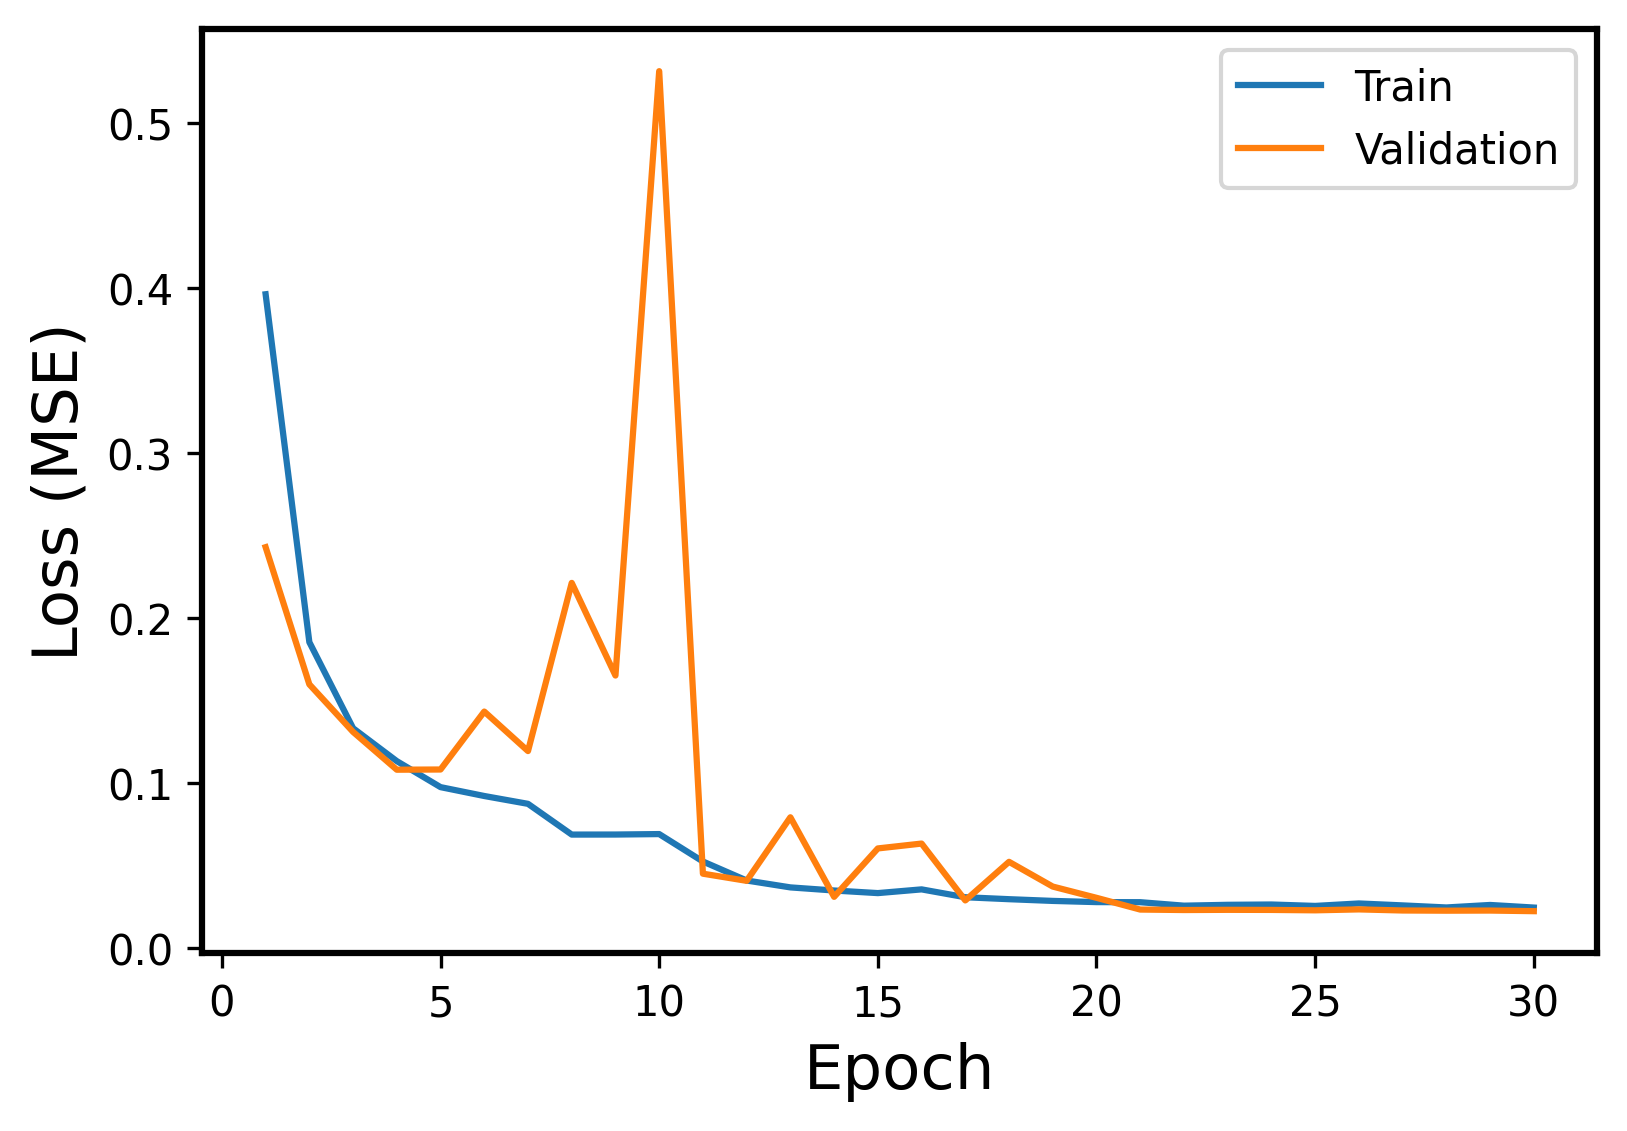

The file beside this chart, header and first rows:
Epoch, Events, Error
1, Train, 0.3964
1, Validation, 0.2431
2, Train, 0.1856
2, Validation, 0.16
3, Train, 0.1334
3, Validation, 0.1312
4, Train, 0.1134
4, Validation, 0.1082
5, Train, 0.09768
5, Validation, 0.1084
6, Train, 0.09231
6, Validation, 0.1435
7, Train, 0.08756
7, Validation, 0.1195
8, Train, 0.06893
8, Validation, 0.2214
9, Train, 0.06896
9, Validation, 0.1653
10, Train, 0.06924
10, Validation, 0.5316
11, Train, 0.05262
11, Validation, 0.04523
12, Train, 0.0411
12, Validation, 0.04091
13, Train, 0.03692
13, Validation, 0.07941
14, Train, 0.03504
14, Validation, 0.03121
15, Train, 0.03347
15, Validation, 0.06054
16, Train, 0.03572
16, Validation, 0.06348
17, Train, 0.03096
17, Validation, 0.02903
18, Train, 0.02978
18, Validation, 0.05241
19, Train, 0.02874
19, Validation, 0.03742
20, Train, 0.02801
20, Validation, 0.03061
21, Train, 0.02796
21, Validation, 0.0235
22, Train, 0.02585
22, Validation, 0.02321
23, Train, 0.02637
23, Validation, 0.02333
24, Train, 0.02655
24, Validation, 0.02328
25, Train, 0.02569
25, Validation, 0.02304
26, Train, 0.02719
26, Validation, 0.02359
27, Train, 0.02601
27, Validation, 0.02293
28, Train, 0.02476
28, Validation, 0.02282
29, Train, 0.02627
29, Validation, 0.02289
30, Train, 0.02471
30, Validation, 0.02252
